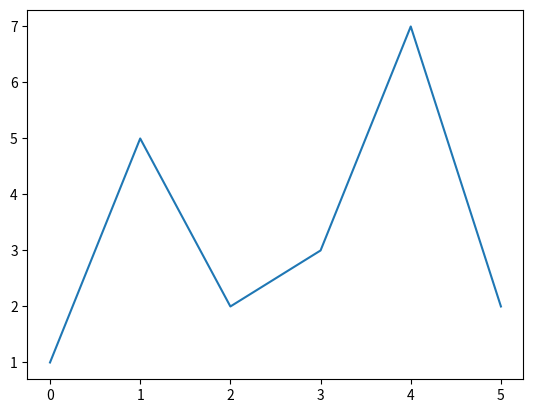
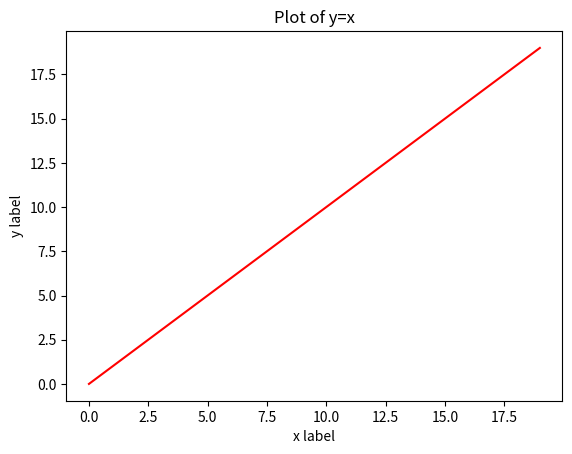
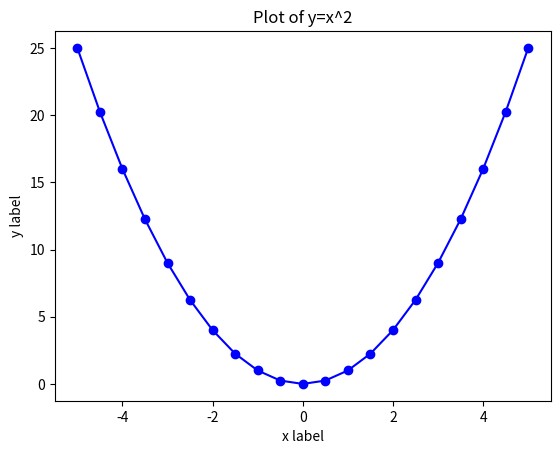
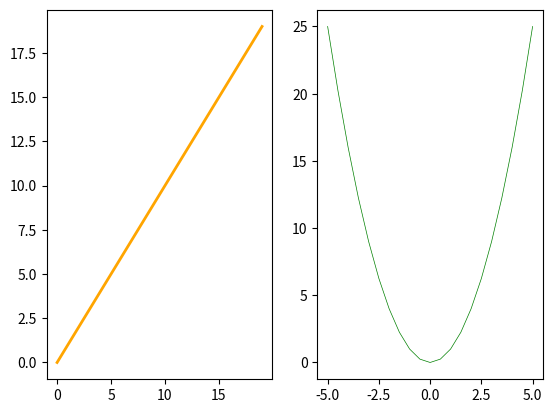
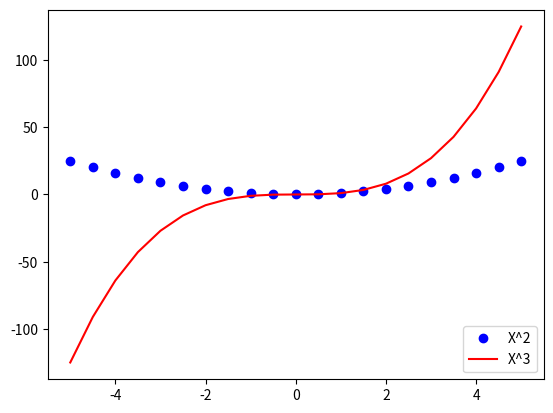
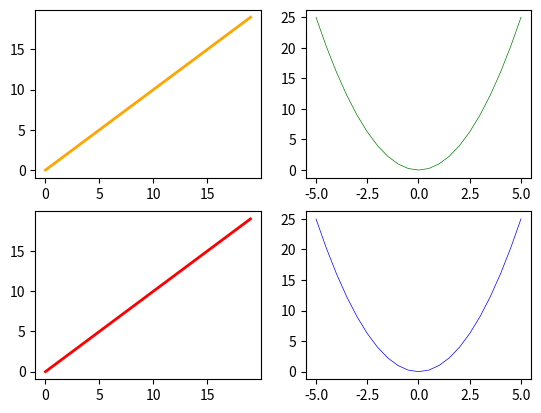

The matplotlib source for these figures, in order:
import numpy as np
import matplotlib.pyplot as plt

# simple example of plotting single list of 6 entries
y0 = [1,5,2,3,7,2]
# plot y0 against indices 0,1,2,3,4,5
plt.figure()
plt.plot(y0)

# range of integers
x1 = range(0,20)
print("x1: {}".format(x1))
y1 = x1
print("y1: {}".format(y1))

# plot of y=x, the 'r-' argument means 'r'=red and '-'=solid line 
plt.figure()
plt.plot(x1, y1, 'r-')
plt.title('Plot of y=x')
plt.xlabel('x label')
plt.ylabel('y label')
# show is required when running in command window (not required in notebook)
plt.show()

# 21 equally spaced points between -5 and 5
x2 = np.linspace(-5, 5, 21)
print("x2: {}".format(x2))
print("x2.shape: {}".format(x2.shape))

# y = x^2
y2 = x2 ** 2
print("y2: {}".format(y2))
print("y2.shape: {}".format(y2.shape))

# plot of y=x^2
#'b-' means blue solid line
# marker = 'o' means plot blue dots at x2 & y2 points
plt.figure()
plt.plot(x2, y2, 'b-', marker='o')
plt.title('Plot of y=x^2')
plt.xlabel('x label')
plt.ylabel('y label')
plt.show()

# create figure with subplots in 1 row and 2 columns
fig = plt.subplots(1,2)
# create 1st subplot (on left)
plt.subplot(1,2,1)
# specify linewidth
plt.plot(x1, y1, color='orange', linewidth=2)

# create 2nd subplot (on right)
plt.subplot(1, 2, 2)
plt.plot(x2, y2, color='green', linewidth=0.5)

plt.show()

# initialize figure object
fig, ax = plt.subplots()
# plot x^2 and x^3 on same canvas with legend
y = x2**2
z = x2**3
# add to the ax object
ax.plot(x2, y, 'bo', label='X^2')
ax.plot(x2, z, 'r-', label='X^3')
ax.legend(loc="lower right")
plt.show()

# object oriented approach with 2x2 subplots
fig, ax = plt.subplots(2,2)
# add to ax object
ax[0,0].plot(x1, y1, color='orange', linewidth=2)
ax[0,1].plot(x2, y2, color='green', linewidth=0.5)
ax[1,0].plot(x1, y1, color='red', linewidth=2)
ax[1,1].plot(x2, y2, color='blue', linewidth=0.5)
plt.show()

